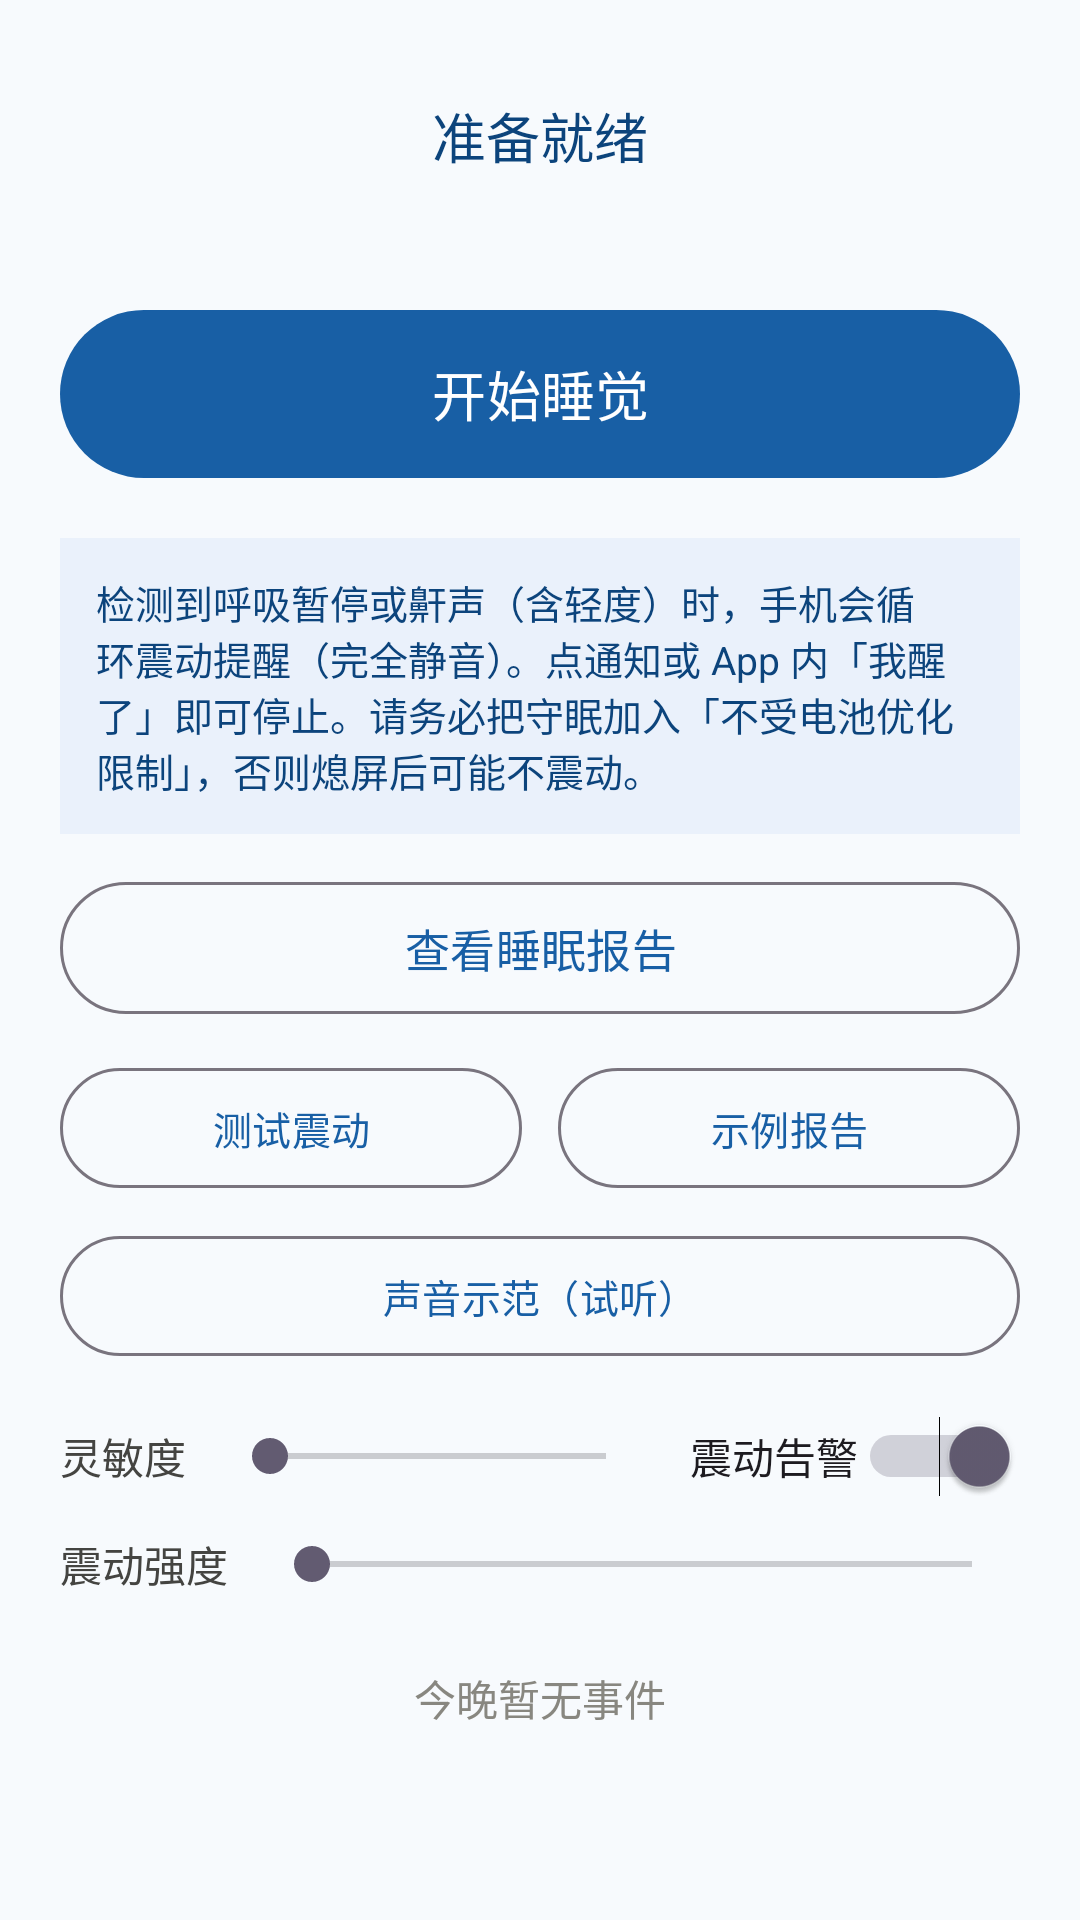

Android layout source for this screen:
<!-- AndroidManifest.xml: application theme Theme.SleepGuard -->
<!-- res/layout/activity_main.xml -->
<?xml version="1.0" encoding="utf-8"?>
<LinearLayout xmlns:android="http://schemas.android.com/apk/res/android"
    android:layout_width="match_parent"
    android:layout_height="match_parent"
    android:orientation="vertical"
    android:padding="20dp"
    android:background="#F7FAFD">

    <TextView
        android:id="@+id/statusText"
        android:layout_width="wrap_content"
        android:layout_height="wrap_content"
        android:layout_gravity="center_horizontal"
        android:layout_marginTop="12dp"
        android:text="@string/idle"
        android:textColor="#0C447C"
        android:textSize="18sp" />

    <TextView
        android:id="@+id/statsText"
        android:layout_width="wrap_content"
        android:layout_height="wrap_content"
        android:layout_gravity="center_horizontal"
        android:layout_marginTop="6dp"
        android:textColor="#5F5E5A"
        android:textSize="14sp" />

    <com.google.android.material.button.MaterialButton
        android:id="@+id/toggleBtn"
        android:layout_width="match_parent"
        android:layout_height="64dp"
        android:layout_marginTop="16dp"
        android:text="@string/start_sleep"
        android:textSize="18sp" />

    <com.google.android.material.button.MaterialButton
        android:id="@+id/stopAlertBtn"
        style="@style/Widget.Material3.Button.TonalButton"
        android:layout_width="match_parent"
        android:layout_height="52dp"
        android:layout_marginTop="8dp"
        android:backgroundTint="#FCEBEB"
        android:text="@string/stop_alert"
        android:textColor="#A32D2D"
        android:visibility="gone" />

    
    <LinearLayout
        android:id="@+id/livePanel"
        android:layout_width="match_parent"
        android:layout_height="wrap_content"
        android:layout_marginTop="12dp"
        android:background="#E9F7EE"
        android:orientation="vertical"
        android:padding="12dp"
        android:visibility="gone">

        <TextView
            android:layout_width="wrap_content"
            android:layout_height="wrap_content"
            android:text="@string/live_title"
            android:textColor="#1B7A3E"
            android:textSize="14sp"
            android:textStyle="bold" />

        <TextView
            android:layout_width="wrap_content"
            android:layout_height="wrap_content"
            android:layout_marginTop="6dp"
            android:text="@string/live_volume"
            android:textColor="#444441"
            android:textSize="12sp" />

        <ProgressBar
            android:id="@+id/liveVolBar"
            style="?android:attr/progressBarStyleHorizontal"
            android:layout_width="match_parent"
            android:layout_height="wrap_content"
            android:max="100"
            android:progress="0" />

        <TextView
            android:id="@+id/liveScoreText"
            android:layout_width="wrap_content"
            android:layout_height="wrap_content"
            android:layout_marginTop="8dp"
            android:text="@string/live_score_init"
            android:textColor="#1B7A3E"
            android:textSize="13sp" />

        <TextView
            android:id="@+id/liveHintText"
            android:layout_width="wrap_content"
            android:layout_height="wrap_content"
            android:layout_marginTop="4dp"
            android:textColor="#5F5E5A"
            android:textSize="12sp" />
    </LinearLayout>

    
    <TextView
        android:layout_width="match_parent"
        android:layout_height="wrap_content"
        android:layout_marginTop="16dp"
        android:background="#EAF1FB"
        android:padding="12dp"
        android:text="@string/alert_mode_hint"
        android:textColor="#0C447C"
        android:textSize="13sp" />

    <com.google.android.material.button.MaterialButton
        android:id="@+id/viewReportBtn"
        style="@style/Widget.Material3.Button.OutlinedButton"
        android:layout_width="match_parent"
        android:layout_height="52dp"
        android:layout_marginTop="12dp"
        android:text="@string/view_report"
        android:textSize="15sp" />

    
    <LinearLayout
        android:layout_width="match_parent"
        android:layout_height="wrap_content"
        android:layout_marginTop="10dp"
        android:orientation="horizontal">

        <com.google.android.material.button.MaterialButton
            android:id="@+id/testVibrateBtn"
            style="@style/Widget.Material3.Button.OutlinedButton"
            android:layout_width="0dp"
            android:layout_height="48dp"
            android:layout_weight="1"
            android:layout_marginEnd="6dp"
            android:text="@string/test_vibrate"
            android:textSize="13sp" />

        <com.google.android.material.button.MaterialButton
            android:id="@+id/demoReportBtn"
            style="@style/Widget.Material3.Button.OutlinedButton"
            android:layout_width="0dp"
            android:layout_height="48dp"
            android:layout_weight="1"
            android:layout_marginStart="6dp"
            android:text="@string/demo_report"
            android:textSize="13sp" />
    </LinearLayout>

    <com.google.android.material.button.MaterialButton
        android:id="@+id/soundDemoBtn"
        style="@style/Widget.Material3.Button.OutlinedButton"
        android:layout_width="match_parent"
        android:layout_height="48dp"
        android:layout_marginTop="8dp"
        android:text="@string/sound_demo"
        android:textSize="13sp" />

    <LinearLayout
        android:layout_width="match_parent"
        android:layout_height="wrap_content"
        android:layout_marginTop="16dp"
        android:gravity="center_vertical"
        android:orientation="horizontal">

        <TextView
            android:layout_width="wrap_content"
            android:layout_height="wrap_content"
            android:text="@string/sensitivity"
            android:textColor="#444441" />

        <SeekBar
            android:id="@+id/sensitivityBar"
            android:layout_width="0dp"
            android:layout_height="wrap_content"
            android:layout_weight="1"
            android:layout_marginStart="12dp" />

        <Switch
            android:id="@+id/wearSwitch"
            android:layout_width="wrap_content"
            android:layout_height="wrap_content"
            android:layout_marginStart="12dp"
            android:checked="true"
            android:text="@string/wear_alert" />
    </LinearLayout>

    
    <LinearLayout
        android:layout_width="match_parent"
        android:layout_height="wrap_content"
        android:layout_marginTop="12dp"
        android:gravity="center_vertical"
        android:orientation="horizontal">

        <TextView
            android:layout_width="wrap_content"
            android:layout_height="wrap_content"
            android:text="@string/vib_strength"
            android:textColor="#444441" />

        <SeekBar
            android:id="@+id/vibStrengthBar"
            android:layout_width="0dp"
            android:layout_height="wrap_content"
            android:layout_weight="1"
            android:layout_marginStart="12dp" />
    </LinearLayout>

    <TextView
        android:id="@+id/emptyText"
        android:layout_width="wrap_content"
        android:layout_height="wrap_content"
        android:layout_gravity="center_horizontal"
        android:layout_marginTop="24dp"
        android:text="@string/no_events"
        android:textColor="#888780" />

    <androidx.recyclerview.widget.RecyclerView
        android:id="@+id/eventList"
        android:layout_width="match_parent"
        android:layout_height="0dp"
        android:layout_marginTop="8dp"
        android:layout_weight="1" />
</LinearLayout>
<!-- resources referenced by this layout -->
<resources>
  <string name="alert_mode_hint">检测到呼吸暂停或鼾声（含轻度）时，手机会循环震动提醒（完全静音）。点通知或 App 内「我醒了」即可停止。请务必把守眠加入「不受电池优化限制」，否则熄屏后可能不震动。</string>
  <string name="demo_report">示例报告</string>
  <string name="idle">准备就绪</string>
  <string name="live_score_init">实时强度：— ／ 触发阈值 100%</string>
  <string name="live_title">实时检测反馈</string>
  <string name="live_volume">当前音量（对着手机发出鼾声会跳动）</string>
  <string name="no_events">今晚暂无事件</string>
  <string name="sensitivity">灵敏度</string>
  <string name="sound_demo">声音示范（试听）</string>
  <string name="start_sleep">开始睡觉</string>
  <string name="stop_alert">停止告警（我醒了）</string>
  <string name="test_vibrate">测试震动</string>
  <string name="vib_strength">震动强度</string>
  <string name="view_report">查看睡眠报告</string>
  <string name="wear_alert">震动告警</string>
  <style name="Theme.SleepGuard" parent="Theme.Material3.DayNight.NoActionBar">
          <item name="colorPrimary">#185FA5</item>
          <item name="android:statusBarColor">#E6F1FB</item>
          <item name="android:windowLightStatusBar">true</item>
      </style>
</resources>
